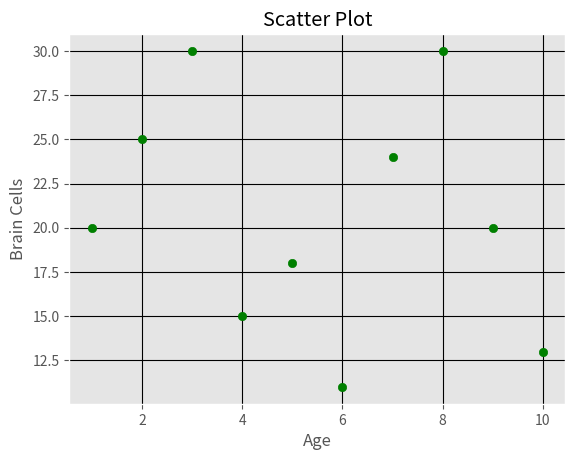

The script that saved this image:
""" Author : Juzer Shakir   ||  Created on 10 Nov 2017     ||   Last modified on 19 Dec 2017 9:18am
Topic : How to use matplotlib module in python (using Scatter plot)
Result : Results shown in this directory named 'scatter_plot.png'"""
"""----------------------------------------------------------------------------------------------------------------------------------------------------------"""


# importing module
from matplotlib import pyplot as plt
from matplotlib import style

# displays background grids with default white color
style.use("ggplot")

# co-ordinates of the points
x = [1, 2, 3, 4, 5, 6, 7, 8, 9, 10]
y = [20, 25, 30, 15, 18, 11, 24, 30, 20, 13]
# plotting points on the graph
plt.scatter(x, y, label="xyz", color='g')

# title of graph
plt.title("Scatter Plot")
# labeling x-axis
plt.xlabel("Age")
# labeling y-axis
plt.ylabel("Brain Cells")
# changing the grid lines color
plt.grid(True, color='k')
# displaying graph
plt.show()


# That's it!
